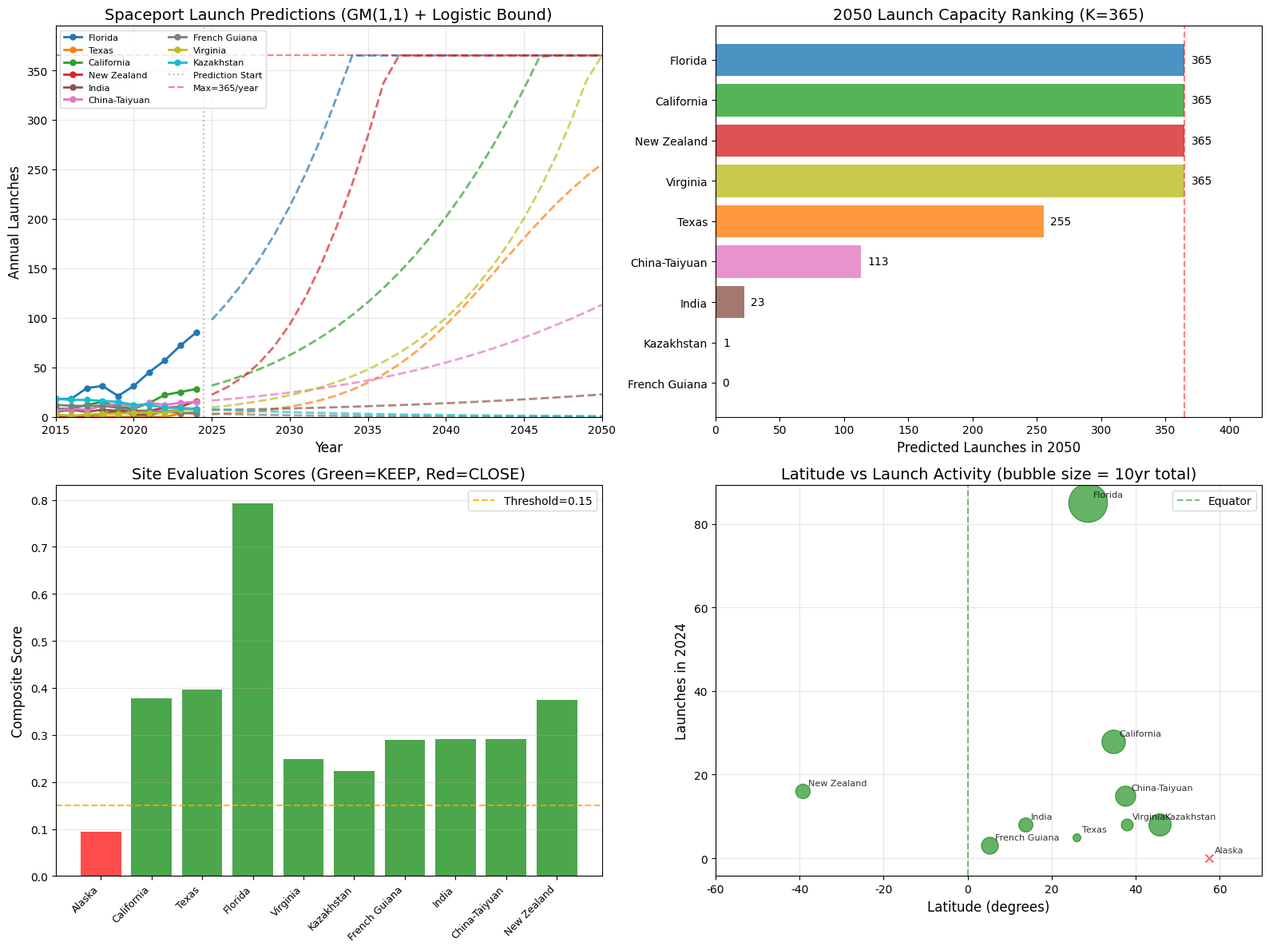

This chart was generated by the following Python code: (Note: this script raises an exception after producing the figure.)
# -*- coding: utf-8 -*-
"""
MCM/ICM 2025 - 正确的10个发射场灰色预测分析 (最终版)
题目要求的10个基站：
1. Alaska (Pacific Spaceport Complex) - 美国
2. California (Vandenberg SFB) - 美国  
3. Texas (SpaceX Starbase) - 美国
4. Florida (Cape Canaveral/KSC) - 美国
5. Virginia (Wallops/MARS) - 美国
6. Kazakhstan (Baikonur Cosmodrome)
7. French Guiana (Guiana Space Centre/Kourou)
8. Satish Dhawan Space Centre (India)
9. Taiyuan Satellite Launch Center (China)
10. Mahia Peninsula (New Zealand) - Rocket Lab

发射上限: 每年365次 (即每天最多1次)
"""

import numpy as np
import matplotlib
matplotlib.use('Agg')
import matplotlib.pyplot as plt
from matplotlib import rcParams
import warnings
warnings.filterwarnings('ignore')

# 设置字体
rcParams['font.sans-serif'] = ['DejaVu Sans']
rcParams['axes.unicode_minus'] = False

#==============================================================================
# 数据定义 - 2015-2024年各发射场年度发射次数
#==============================================================================

years = np.array([2015, 2016, 2017, 2018, 2019, 2020, 2021, 2022, 2023, 2024])

spaceport_data = {
    'Alaska': {
        'name': 'Pacific Spaceport Complex',
        'latitude': 57.4,
        'launches': np.array([0, 0, 0, 0, 0, 2, 2, 1, 1, 0]),
        'country': 'USA',
        'note': 'Very high latitude, mostly suborbital tests'
    },
    'California': {
        'name': 'Vandenberg SFB', 
        'latitude': 34.7,
        'launches': np.array([8, 8, 12, 15, 10, 8, 14, 22, 25, 28]),
        'country': 'USA',
        'note': 'Primary polar/SSO launch site'
    },
    'Texas': {
        'name': 'SpaceX Starbase',
        'latitude': 26.0,
        'launches': np.array([0, 0, 0, 0, 0, 0, 0, 0, 3, 5]),
        'country': 'USA',
        'note': 'New site, Starship testing, rapid growth expected'
    },
    'Florida': {
        'name': 'Cape Canaveral/KSC',
        'latitude': 28.5,
        'launches': np.array([18, 18, 29, 31, 21, 31, 45, 57, 72, 85]),
        'country': 'USA',
        'note': 'Primary US launch site, high activity'
    },
    'Virginia': {
        'name': 'Wallops/MARS',
        'latitude': 37.8,
        'launches': np.array([2, 1, 2, 3, 3, 4, 4, 4, 7, 8]),
        'country': 'USA',
        'note': 'Antares + Rocket Lab Electron'
    },
    'Kazakhstan': {
        'name': 'Baikonur Cosmodrome',
        'latitude': 45.6,
        'launches': np.array([18, 17, 17, 16, 15, 12, 12, 9, 9, 8]),
        'country': 'Kazakhstan/Russia',
        'note': 'Declining due to Russia relocation to Vostochny'
    },
    'French Guiana': {
        'name': 'Guiana Space Centre',
        'latitude': 5.2,
        'launches': np.array([12, 11, 11, 11, 9, 5, 6, 5, 4, 3]),
        'country': 'France/ESA',
        'note': 'Best latitude but declining, Ariane 6 transition'
    },
    'India': {
        'name': 'Satish Dhawan Space Centre',
        'latitude': 13.7,
        'launches': np.array([5, 7, 5, 7, 6, 2, 2, 5, 7, 8]),
        'country': 'India',
        'note': 'ISRO primary site, steady growth'
    },
    'China-Taiyuan': {
        'name': 'Taiyuan Satellite Launch Center',
        'latitude': 37.5,
        'launches': np.array([6, 8, 7, 11, 13, 10, 14, 12, 14, 15]),
        'country': 'China',
        'note': 'Polar orbit launches, consistent growth'
    },
    'New Zealand': {
        'name': 'Mahia Peninsula (Rocket Lab)',
        'latitude': -39.3,
        'launches': np.array([0, 0, 1, 3, 6, 6, 6, 9, 10, 16]),
        'country': 'New Zealand',
        'note': 'Rocket Lab Electron, rapid growth'
    }
}

#==============================================================================
# 评估函数
#==============================================================================

def calculate_metrics(data, years):
    metrics = {}
    for site, info in data.items():
        launches = info['launches']
        total = np.sum(launches)
        latest = launches[-1]
        
        # CAGR计算
        if launches[0] > 0 and launches[-1] > 0:
            cagr = (launches[-1] / launches[0]) ** (1/9) - 1
        elif launches[-1] > 0:
            nonzero_idx = np.where(launches > 0)[0]
            if len(nonzero_idx) >= 2:
                start_idx = nonzero_idx[0]
                years_growth = len(launches) - start_idx - 1
                cagr = (launches[-1] / launches[start_idx]) ** (1/max(1, years_growth)) - 1
            else:
                cagr = 0.5
        else:
            cagr = -0.2
        
        # 近3年趋势
        recent = launches[-3:]
        slope = np.polyfit(np.arange(3), recent, 1)[0] if np.sum(recent) > 0 else 0
        
        # 纬度评分
        lat_score = 1 - abs(info['latitude']) / 90
        
        metrics[site] = {
            'total_10y': total,
            'latest_2024': latest,
            'cagr': cagr,
            'recent_slope': slope,
            'latitude': info['latitude'],
            'lat_score': lat_score
        }
    return metrics

def evaluate_sites(metrics):
    scores = {}
    w_total, w_latest, w_growth, w_latitude = 0.25, 0.20, 0.30, 0.25
    
    totals = [m['total_10y'] for m in metrics.values()]
    latests = [m['latest_2024'] for m in metrics.values()]
    cagrs = [m['cagr'] for m in metrics.values()]
    slopes = [m['recent_slope'] for m in metrics.values()]
    
    max_total = max(totals) if max(totals) > 0 else 1
    max_latest = max(latests) if max(latests) > 0 else 1
    max_cagr = max(cagrs) if max(cagrs) > 0 else 1
    max_slope = max(slopes) if max(slopes) > 0 else 1
    
    for site, m in metrics.items():
        score_total = m['total_10y'] / max_total
        score_latest = m['latest_2024'] / max_latest
        score_cagr = max(0, m['cagr']) / max(max_cagr, 0.01)
        score_slope = max(0, m['recent_slope']) / max(max_slope, 0.01)
        score_growth = 0.6 * score_cagr + 0.4 * score_slope
        score_lat = m['lat_score']
        
        total_score = (w_total * score_total + w_latest * score_latest + 
                      w_growth * score_growth + w_latitude * score_lat)
        
        scores[site] = {
            'total_score': total_score,
            'score_total': score_total,
            'score_latest': score_latest,
            'score_growth': score_growth,
            'score_lat': score_lat,
            'recommendation': 'KEEP' if total_score >= 0.15 else 'CLOSE'
        }
    return scores

#==============================================================================
# GM(1,1) 灰色预测
#==============================================================================

def gm11_predict(x0, n_predict):
    n = len(x0)
    x0 = np.array(x0, dtype=float)
    x0 = np.maximum(x0, 0.1)
    x1 = np.cumsum(x0)
    z1 = 0.5 * (x1[:-1] + x1[1:])
    B = np.column_stack([-z1, np.ones(n-1)])
    Y = x0[1:].reshape(-1, 1)
    
    try:
        params = np.linalg.lstsq(B, Y, rcond=None)[0]
        a, b = params[0, 0], params[1, 0]
    except:
        return np.full(n + n_predict, x0[-1])
    
    predictions = []
    for k in range(n + n_predict):
        x1_pred = (x0[0] - b/a) * np.exp(-a * k) + b/a
        predictions.append(x1_pred)
    
    predictions = np.array(predictions)
    x0_pred = np.diff(predictions, prepend=0)
    x0_pred[0] = x0[0]
    return np.maximum(x0_pred, 0)

def bounded_prediction(x0, years_future, K=365):
    """带逻辑增长约束的预测"""
    gm_pred = gm11_predict(x0, years_future)
    
    if x0[-1] > x0[0] and x0[-1] > 0:
        # 估计增长率
        r = np.log(max(x0[-1], 1) / max(x0[0], 0.5)) / len(x0)
        r = np.clip(r, 0.01, 0.5)
        N0 = max(x0[-1], 1)
        
        logistic_pred = []
        for t in range(len(gm_pred)):
            if t < len(x0):
                logistic_pred.append(x0[t])
            else:
                t_future = t - len(x0) + 1
                N_t = K / (1 + ((K - N0) / N0) * np.exp(-r * t_future))
                logistic_pred.append(N_t)
        logistic_pred = np.array(logistic_pred)
        
        # 混合权重
        weights_gm = np.exp(-np.arange(len(gm_pred)) * 0.05)
        weights_gm[:len(x0)] = 1
        final_pred = weights_gm * gm_pred + (1 - weights_gm) * logistic_pred
        final_pred = np.minimum(final_pred, K)
    else:
        # 下降趋势
        final_pred = np.maximum(gm_pred, 0)
    
    return final_pred

#==============================================================================
# 主程序
#==============================================================================

if __name__ == '__main__':
    print("="*70)
    print("MCM/ICM 2025 - 正确10发射场评估与灰色预测")
    print("="*70)
    
    # 计算指标
    metrics = calculate_metrics(spaceport_data, years)
    scores = evaluate_sites(metrics)
    
    # 打印评估结果
    print("\n" + "-"*70)
    print("发射场综合评估 (权重: 历史25%, 活跃20%, 增长30%, 纬度25%)")
    print("-"*70)
    print(f"{'Site':<18} {'Lat':>6} {'Total':>6} {'2024':>5} {'CAGR%':>7} {'Score':>6} {'Decision':>10}")
    print("-"*70)
    
    sorted_sites = sorted(scores.items(), key=lambda x: x[1]['total_score'], reverse=True)
    keep_sites = []
    close_sites = []
    
    for site, s in sorted_sites:
        m = metrics[site]
        rec = s['recommendation']
        symbol = "✓" if rec == 'KEEP' else "✗"
        print(f"{site:<18} {m['latitude']:>6.1f} {m['total_10y']:>6} {m['latest_2024']:>5} "
              f"{m['cagr']*100:>6.1f}% {s['total_score']:>6.3f} {symbol} {rec:>8}")
        if rec == 'KEEP':
            keep_sites.append(site)
        else:
            close_sites.append(site)
    
    print("-"*70)
    print(f"\n【保留】({len(keep_sites)}个): {', '.join(keep_sites)}")
    print(f"【关闭】({len(close_sites)}个): {', '.join(close_sites)}")
    
    # 关闭理由
    if close_sites:
        print("\n关闭理由:")
        for site in close_sites:
            m = metrics[site]
            print(f"  • {site}: 纬度{m['latitude']:.1f}°, "
                  f"10年总{m['total_10y']}次, 2024年{m['latest_2024']}次, "
                  f"CAGR={m['cagr']*100:.1f}%")
    
    # 预测
    years_predict = np.arange(2015, 2051)
    n_history = len(years)
    n_future = len(years_predict) - n_history
    K = 365  # 每年最多365次
    
    predictions = {}
    for site in keep_sites:
        x0 = spaceport_data[site]['launches']
        pred = bounded_prediction(x0, n_future, K)
        predictions[site] = pred
    
    #==========================================================================
    # 绘图
    #==========================================================================
    
    fig, axes = plt.subplots(2, 2, figsize=(16, 12))
    colors = plt.cm.tab10(np.linspace(0, 1, len(keep_sites)))
    color_map = {site: colors[i] for i, site in enumerate(keep_sites)}
    
    # 图1: 预测曲线
    ax1 = axes[0, 0]
    for site in keep_sites:
        launches = spaceport_data[site]['launches']
        pred = predictions[site]
        ax1.plot(years, launches, 'o-', color=color_map[site], 
                label=site, markersize=5, linewidth=2)
        ax1.plot(years_predict[n_history:], pred[n_history:], '--', 
                color=color_map[site], alpha=0.7, linewidth=2)
    
    ax1.axvline(x=2024.5, color='gray', linestyle=':', alpha=0.5, label='Prediction Start')
    ax1.axhline(y=K, color='red', linestyle='--', alpha=0.5, label=f'Max={K}/year')
    ax1.set_xlabel('Year', fontsize=12)
    ax1.set_ylabel('Annual Launches', fontsize=12)
    ax1.set_title('Spaceport Launch Predictions (GM(1,1) + Logistic Bound)', fontsize=14)
    ax1.legend(loc='upper left', fontsize=8, ncol=2)
    ax1.set_xlim(2015, 2050)
    ax1.set_ylim(0, K + 30)
    ax1.grid(True, alpha=0.3)
    
    # 图2: 2050年排名
    ax2 = axes[0, 1]
    idx_2050 = np.where(years_predict == 2050)[0][0]
    pred_2050 = {site: predictions[site][idx_2050] for site in keep_sites}
    sorted_2050 = sorted(pred_2050.items(), key=lambda x: x[1], reverse=True)
    sites_sorted = [x[0] for x in sorted_2050]
    values_sorted = [x[1] for x in sorted_2050]
    colors_sorted = [color_map[s] for s in sites_sorted]
    
    bars = ax2.barh(range(len(sites_sorted)), values_sorted, color=colors_sorted, alpha=0.8)
    ax2.set_yticks(range(len(sites_sorted)))
    ax2.set_yticklabels(sites_sorted)
    ax2.axvline(x=K, color='red', linestyle='--', alpha=0.5)
    ax2.set_xlabel('Predicted Launches in 2050', fontsize=12)
    ax2.set_title('2050 Launch Capacity Ranking (K=365)', fontsize=14)
    for bar, val in zip(bars, values_sorted):
        ax2.text(val + 5, bar.get_y() + bar.get_height()/2, 
                f'{val:.0f}', va='center', fontsize=10)
    ax2.set_xlim(0, K + 60)
    ax2.invert_yaxis()
    
    # 图3: 综合评分
    ax3 = axes[1, 0]
    all_sites = list(spaceport_data.keys())
    x_pos = np.arange(len(all_sites))
    score_vals = [scores[s]['total_score'] for s in all_sites]
    colors_score = ['green' if s in keep_sites else 'red' for s in all_sites]
    
    bars3 = ax3.bar(x_pos, score_vals, color=colors_score, alpha=0.7)
    ax3.axhline(y=0.15, color='orange', linestyle='--', alpha=0.8, label='Threshold=0.15')
    ax3.set_xticks(x_pos)
    ax3.set_xticklabels(all_sites, rotation=45, ha='right', fontsize=9)
    ax3.set_ylabel('Composite Score', fontsize=12)
    ax3.set_title('Site Evaluation Scores (Green=KEEP, Red=CLOSE)', fontsize=14)
    ax3.legend()
    ax3.grid(True, axis='y', alpha=0.3)
    
    # 图4: 纬度vs活跃度
    ax4 = axes[1, 1]
    for site in all_sites:
        lat = spaceport_data[site]['latitude']
        launches_2024 = spaceport_data[site]['launches'][-1]
        total = np.sum(spaceport_data[site]['launches'])
        
        color = 'green' if site in keep_sites else 'red'
        marker = 'o' if site in keep_sites else 'x'
        size = max(total * 3, 50)
        
        ax4.scatter(lat, launches_2024, s=size, c=color, alpha=0.6, marker=marker)
        ax4.annotate(site, (lat, launches_2024), fontsize=8, alpha=0.8,
                    xytext=(5, 5), textcoords='offset points')
    
    ax4.axvline(x=0, color='green', linestyle='--', alpha=0.5, label='Equator')
    ax4.set_xlabel('Latitude (degrees)', fontsize=12)
    ax4.set_ylabel('Launches in 2024', fontsize=12)
    ax4.set_title('Latitude vs Launch Activity (bubble size = 10yr total)', fontsize=14)
    ax4.set_xlim(-60, 70)
    ax4.grid(True, alpha=0.3)
    ax4.legend()
    
    plt.tight_layout()
    plt.savefig('../results/spaceport_final_analysis.png', dpi=300, bbox_inches='tight')
    print("\n图像已保存: results/spaceport_final_analysis.png")
    
    # 输出预测结果
    print("\n" + "="*70)
    print("灰色预测结果 (K=365次/年)")
    print("="*70)
    print(f"{'Site':<18} {'2024':>6} {'2030':>6} {'2040':>6} {'2050':>6}")
    print("-"*50)
    
    total_2050 = 0
    for site in keep_sites:
        pred = predictions[site]
        idx_2024 = np.where(years_predict == 2024)[0][0]
        idx_2030 = np.where(years_predict == 2030)[0][0]
        idx_2040 = np.where(years_predict == 2040)[0][0]
        
        print(f"{site:<18} {pred[idx_2024]:>6.0f} {pred[idx_2030]:>6.0f} "
              f"{pred[idx_2040]:>6.0f} {pred[idx_2050]:>6.0f}")
        total_2050 += pred[idx_2050]
    
    print("-"*50)
    print(f"{'Total':<18} {'-':>6} {'-':>6} {'-':>6} {total_2050:>6.0f}")
    
    print(f"\n理论最大发射量: {K} × {len(keep_sites)} = {K * len(keep_sites)} 次/年")
    print(f"2050年预测总量: {total_2050:.0f} 次/年")
    print(f"容量利用率: {total_2050 / (K * len(keep_sites)) * 100:.1f}%")
